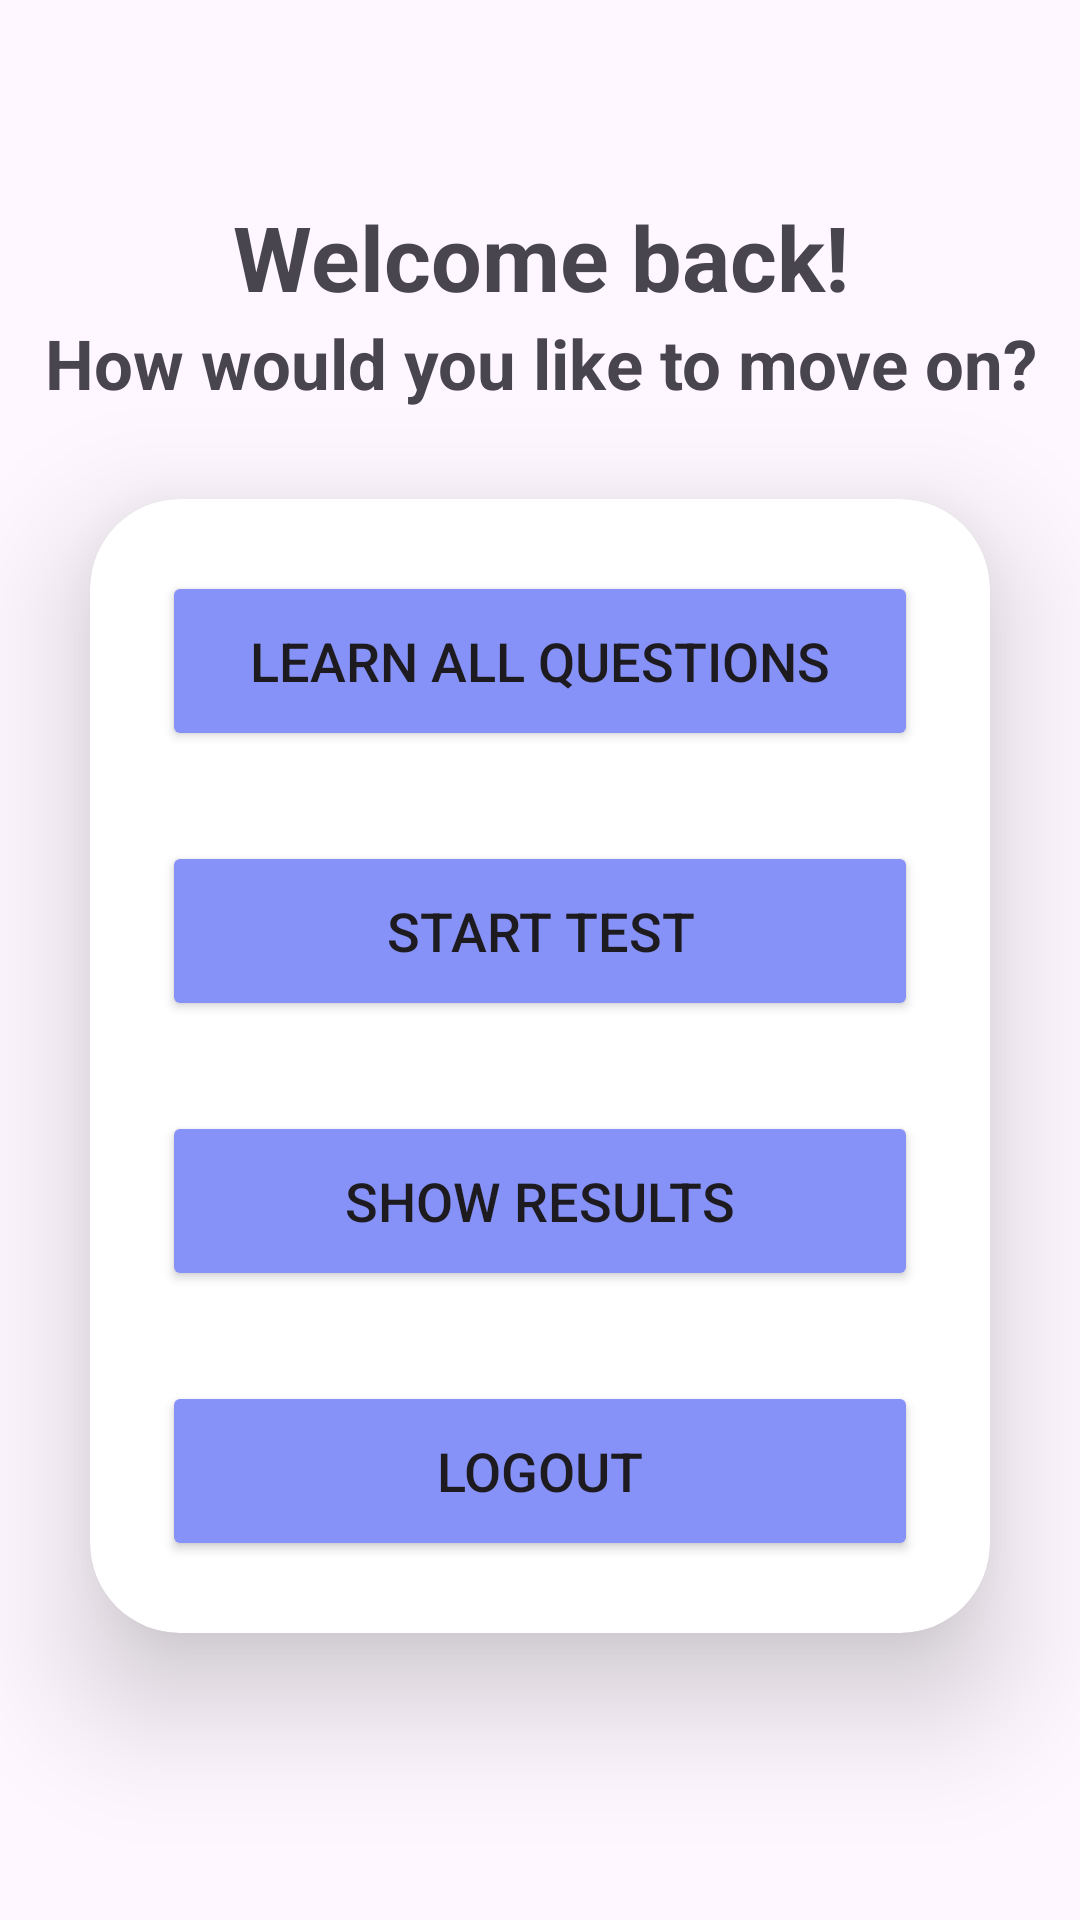

Android layout source for this screen:
<!-- AndroidManifest.xml: application theme Theme.Imigrationtestapp -->
<!-- res/layout/menu_activity.xml -->
<?xml version="1.0" encoding="utf-8"?>
<LinearLayout
    xmlns:android="http://schemas.android.com/apk/res/android"
    xmlns:app="http://schemas.android.com/apk/res-auto"
    xmlns:tools="http://schemas.android.com/tools"
    xmlns:card_view="http://schemas.android.com/apk/res-auto"
    android:layout_width="match_parent"
    android:layout_height="match_parent"
    android:orientation="vertical"
    android:gravity="center"
    android:background="@drawable/loginbkg"
    tools:context=".View.LoginActivity">

    <TextView
        android:id="@+id/welcomeTextview"
        android:layout_width="match_parent"
        android:layout_height="wrap_content"
        android:fontFamily="sans-serif"
        android:textStyle="bold"
        android:text="Welcome back!"
        android:textAlignment="center"
        android:textSize="30dp" />

    <TextView
        android:id="@+id/welcomeTextview2"
        android:layout_width="match_parent"
        android:layout_height="wrap_content"
        android:fontFamily="sans-serif"
        android:text="How would you like to move on?"
        android:textAlignment="center"
        android:textSize="23dp"
        android:textStyle="bold" />

    <androidx.cardview.widget.CardView android:layout_width="match_parent"
        android:layout_height="wrap_content"
        android:layout_margin="30dp"
        card_view:cardCornerRadius="30dp"
        card_view:cardElevation="25dp"
        android:background="@drawable/custom_edittext"
        tools:context=".View.MenuActivity">




        <LinearLayout
            android:layout_width="match_parent"
            android:layout_height="match_parent"
            android:layout_gravity="center_horizontal"
            android:orientation="vertical"
            android:padding="24dp">


            <Button
                android:id="@+id/learnAllQuestionsButton"
                android:layout_width="match_parent"
                android:layout_height="60dp"

                android:backgroundTint="@color/purple"
                android:text="Learn all Questions"
                android:textSize="18sp"
                card_view:cornerRadius="20dp" />

            <Button
                android:id="@+id/startTestButton"
                android:layout_width="match_parent"
                android:layout_height="60dp"
                android:layout_marginTop="30dp"
                android:backgroundTint="@color/purple"
                android:text="Start Test"
                android:textSize="18sp"
                card_view:cornerRadius="20dp" />

            <Button
                android:id="@+id/showResultsButton"
                android:layout_width="match_parent"
                android:layout_height="60dp"
                android:layout_marginTop="30dp"
                android:backgroundTint="@color/purple"
                android:text="Show Results"
                android:textSize="18sp"
                card_view:cornerRadius="20dp" />

            <Button
                android:id="@+id/logoutButton"
                android:layout_width="match_parent"
                android:layout_height="60dp"
                android:layout_marginTop="30dp"
                android:backgroundTint="@color/purple"
                android:text="Logout"
                android:textSize="18sp"
                card_view:cornerRadius="20dp" />
        </LinearLayout>
    </androidx.cardview.widget.CardView>


</LinearLayout>
<!-- resources referenced by this layout -->
<resources>
  <color name="purple">#8692f7</color>
  <!-- drawable loginbkg (drawable) -->
  <?xml version="1.0" encoding="utf-8"?>
  <selector xmlns:android="http://schemas.android.com/apk/res/android">
      <solid android:color="#0D4AFF"/>
  </selector>
  <style name="Theme.Imigrationtestapp" parent="Base.Theme.Imigrationtestapp" />
  <style name="Base.Theme.Imigrationtestapp" parent="Theme.Material3.DayNight.NoActionBar">
          
          
          
          <item name="colorPrimary">@color/lavender</item>
          <item name="colorPrimaryVariant">@color/lavender</item>
          <item name="colorOnPrimary">@color/white</item>
          
          <item name="colorSecondary">@color/teal_200</item>
          <item name="colorSecondaryVariant">@color/teal_700</item>
          <item name="colorOnSecondary">@color/black</item>
          
          <item name="android:statusBarColor">?attr/colorPrimaryVariant</item>
          
      </style>
  <color name="lavender">#8692f7</color>
  <color name="white">#FFFFFFFF</color>
  <color name="teal_200">#FF03DAC5</color>
  <color name="teal_700">#FF018786</color>
  <color name="black">#000000</color>
</resources>
